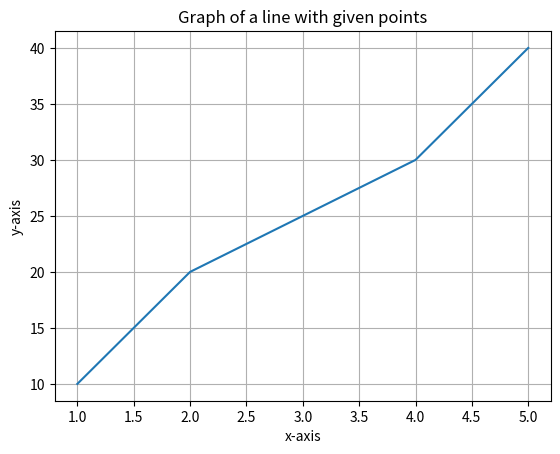

Write the Python code that produced this figure.
#Write a Python script to plot a line graph for the following data: x = [1,2,3,4,5] y = [10, 20, 25, 30, 40] Label the axes, add a title, and display the grid. 
import matplotlib.pyplot as plt
import numpy as np
x=np.array([1,2,3,4,5])
y=np.array([10,20,25,30,40])
plt.plot(x,y)
plt.xlabel("x-axis")
plt.ylabel("y-axis")
plt.title("Graph of a line with given points")
plt.grid(True)
plt.show()
